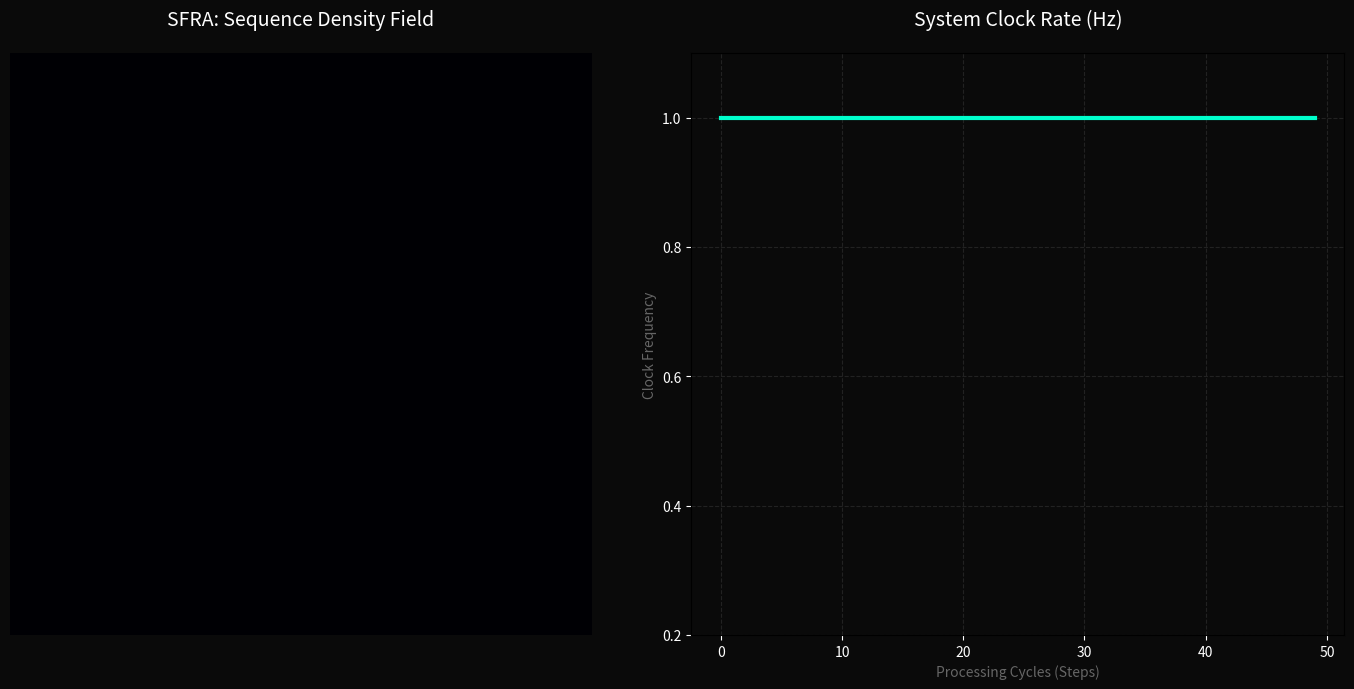

This figure's Python source:
import numpy as np
import matplotlib.pyplot as plt
import matplotlib.animation as animation

# --- Configuration ---
SPACE_SIZE = 50  # Optimized for smooth rendering on high-DPI displays (Mac/Retina)
TIME_WINDOW = 50
base_freq_history = [1.0] * TIME_WINDOW

# Initial Object Data (Informational Clusters)
objects = [
    {'pos': np.array([20.0, 20.0]), 'vel': np.array([0.8, 0.5]), 'mass': 1e16},
    {'pos': np.array([35.0, 35.0]), 'vel': np.array([-0.6, -0.8]), 'mass': 1.5e16}
]

# Figure Setup
fig = plt.figure(figsize=(14, 7), facecolor='#0a0a0a')
ax1 = plt.subplot(121) # Density Field Window
ax2 = plt.subplot(122) # Frequency Analytics Window

# Coordinate Grid
x, y = np.meshgrid(np.arange(SPACE_SIZE), np.arange(SPACE_SIZE))

# Density Field Visualization (using pcolormesh for Mac compatibility)
im = ax1.pcolormesh(x, y, np.zeros((SPACE_SIZE, SPACE_SIZE)), cmap='magma', shading='gouraud', vmin=0, vmax=1e15)
ax1.set_title("SFRA: Sequence Density Field", color='white', pad=20, fontsize=14)
ax1.set_aspect('equal')
ax1.axis('off')

# System Clock Rate Plot
line, = ax2.plot(range(TIME_WINDOW), base_freq_history, color='#00ffcc', lw=3)
ax2.set_facecolor('#0a0a0a')
ax2.set_ylim(0.2, 1.1)
ax2.set_title("System Clock Rate (Hz)", color='white', pad=20, fontsize=14)
ax2.set_xlabel("Processing Cycles (Steps)", color='#666')
ax2.set_ylabel("Clock Frequency", color='#666')
ax2.tick_params(colors='white')
ax2.grid(color='#222', linestyle='--')

# HUD Information Overlay
stats_text = ax1.text(2, 2, '', color='white', family='monospace', fontsize=12, fontweight='bold', transform=ax1.transData)

def animate(frame):
    global base_freq_history
    density = np.zeros((SPACE_SIZE, SPACE_SIZE))
    
    for obj in objects:
        obj['pos'] += obj['vel']
        
        # Collision Detection (Boundary Bounce)
        for i in range(2):
            if obj['pos'][i] <= 0 or obj['pos'][i] >= SPACE_SIZE:
                obj['vel'][i] *= -1
        
        # Sequence Density Calculation (Inverse Square Law Approximation)
        dist_sq = (x - obj['pos'][0])**2 + (y - obj['pos'][1])**2
        density += obj['mass'] / (dist_sq + 10)

    # Update Rendering Data
    im.set_array(density.ravel())
    
    # Calculate Computational Lag (The Hz Drop)
    max_density = np.max(density)
    current_hz = np.sqrt(1 - np.clip(max_density / 2e15, 0, 0.9))
    
    # Update History Graph
    base_freq_history.append(current_hz)
    base_freq_history.pop(0)
    line.set_ydata(base_freq_history)
    
    # Update Telemetry Display
    stats_text.set_text(
        f"CORE_STATE: ACTIVE\n"
        f"MAX_DENSITY: {max_density:.1e}\n"
        f"SYS_CLOCK: {current_hz:.4f} Hz"
    )
    
    return im, line, stats_text

# Animation Engine
# cache_frame_data=False prevents memory overflow warnings in terminal
ani = animation.FuncAnimation(fig, animate, interval=30, blit=False, cache_frame_data=False)

plt.tight_layout()
plt.show()
